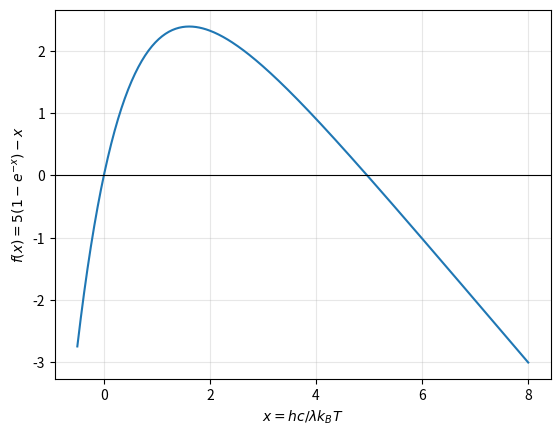
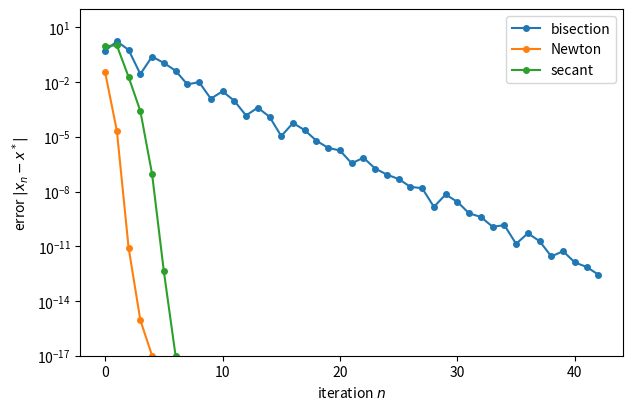
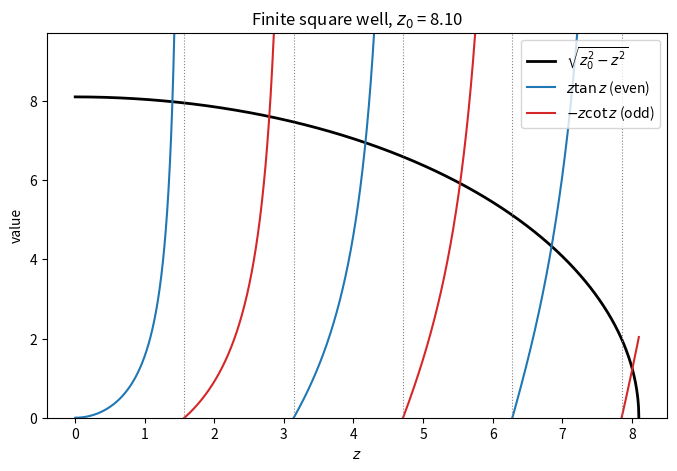
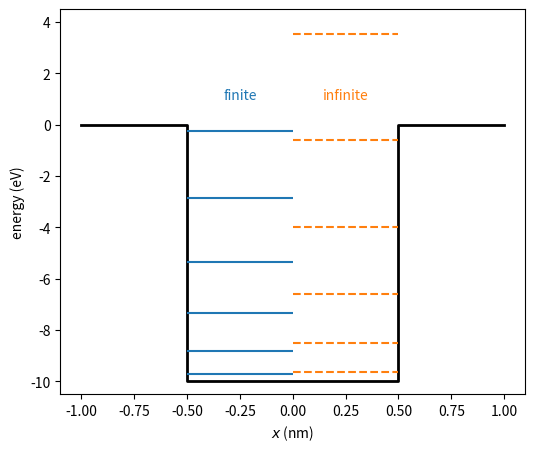
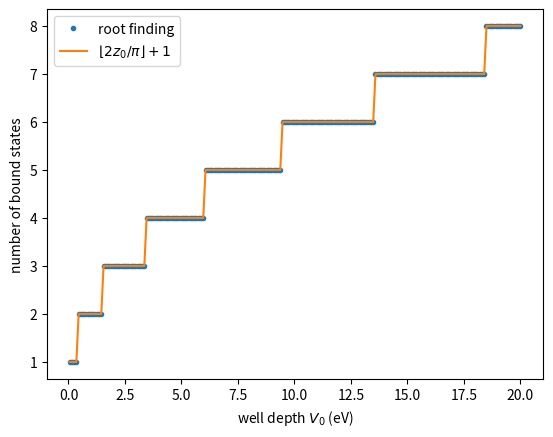

Source code (Python) for these figures, in order:
import numpy as np
import matplotlib.pyplot as plt
import scipy.constants as const
from scipy import optimize

def f_wien(x):
    return 5 * (1 - np.exp(-x)) - x

x = np.linspace(-0.5, 8, 400)

fig, ax = plt.subplots()
ax.plot(x, f_wien(x))
ax.axhline(0, color="k", lw=0.8)
ax.set_xlabel("$x = hc / \\lambda k_B T$")
ax.set_ylabel("$f(x) = 5(1 - e^{-x}) - x$")
ax.grid(alpha=0.3)
plt.show()

def bisection(f, a, b, tol=1e-12):
    """Find a root of f in [a, b] by bisection. Returns (root, list of midpoints)."""
    if f(a) * f(b) > 0:
        raise ValueError("f(a) and f(b) must have opposite signs")
    history = []
    while (b - a) / 2 > tol:
        m = (a + b) / 2
        history.append(m)
        if f(a) * f(m) < 0:
            b = m
        else:
            a = m
    return (a + b) / 2, history

x_bis, hist_bis = bisection(f_wien, 1, 10)
print(f"root = {x_bis:.12f}")
print(f"f(root) = {f_wien(x_bis):.1e}")
print(f"iterations: {len(hist_bis)}")
print("first few midpoints:", np.round(hist_bis[:6], 4))

try:
    bisection(f_wien, 6, 10)
except ValueError as err:
    print("ValueError:", err)

# Your code here

def newton(f, fprime, x0, tol=1e-12, max_iter=50):
    """Newton-Raphson iteration. Returns (root, list of iterates)."""
    x = x0
    history = [x]
    for i in range(max_iter):
        x_new = x - f(x) / fprime(x)
        history.append(x_new)
        if abs(x_new - x) < tol:
            break
        x = x_new
    return x_new, history

def fprime_wien(x):
    return 5 * np.exp(-x) - 1

x_newt, hist_newt = newton(f_wien, fprime_wien, x0=5.0)
x_true = x_newt
for n, xn in enumerate(hist_newt):
    print(f"n = {n}:  x = {xn:.16f}   error = {abs(xn - x_true):.1e}")

root, hist = newton(f_wien, fprime_wien, x0=0.5)
print(f"started at 0.5, converged to {root:.6f}")

root, hist = newton(f_wien, fprime_wien, x0=1.6)
print("first iterates:", np.round(hist[:4], 3))
print(f"after {len(hist) - 1} iterations: x = {root:.3f},  f(x) = {f_wien(root):.2e}")

g = lambda x: x**3 - 2 * x + 2          # lambda: a one-line function
gprime = lambda x: 3 * x**2 - 2
root, hist = newton(g, gprime, x0=0.0, max_iter=8)
print("iterates:", hist)

root, hist = newton(np.arctan, lambda x: 1 / (1 + x**2), x0=1.5, max_iter=5)
print("iterates:", np.round(hist, 2))

# Your code here

def secant(f, x0, x1, tol=1e-12, max_iter=50):
    """Secant method. Returns (root, list of iterates)."""
    history = [x0, x1]
    for i in range(max_iter):
        x2 = x1 - f(x1) * (x1 - x0) / (f(x1) - f(x0))
        history.append(x2)
        if abs(x2 - x1) < tol:
            break
        x0, x1 = x1, x2
    return x2, history

x_sec, hist_sec = secant(f_wien, 4.0, 6.0)
print(f"root = {x_sec:.12f} after {len(hist_sec) - 2} iterations")

fig, ax = plt.subplots(figsize=(7, 4.5))
for name, hist in [("bisection", hist_bis), ("Newton", hist_newt), ("secant", hist_sec)]:
    err = np.abs(np.array(hist) - x_true)
    err[err == 0] = 1e-17                  # put exact zeros at the bottom of the plot
    ax.semilogy(err, "o-", ms=4, label=name)
ax.set_xlabel("iteration $n$")
ax.set_ylabel(r"error $|x_n - x^*|$")
ax.set_ylim(1e-17, 1e2)
ax.legend()
plt.show()

x_brent = optimize.brentq(f_wien, 1, 10)
x_sp_newton = optimize.newton(f_wien, 5.0, fprime=fprime_wien)
x_sp_secant = optimize.newton(f_wien, 5.0)

print(f"brentq:          {x_brent:.15f}")
print(f"newton:          {x_sp_newton:.15f}")
print(f"newton (secant): {x_sp_secant:.15f}")

sol = optimize.root_scalar(f_wien, bracket=[1, 10], method="brentq")
print(sol)

print(sol.root, sol.iterations, sol.converged)

def equations(p):
    x, y = p
    return [x**2 + y**2 - 4,
            y - (np.exp(x) - 1)]

solution = optimize.fsolve(equations, [1.0, 1.0])
print("solution (x, y):", solution)
print("check, should be ~0:", np.array(equations(solution)))

x_star = optimize.brentq(f_wien, 1, 10)
b_wien = const.h * const.c / (const.k * x_star)

print(f"x*             = {x_star:.10f}")
print(f"b (computed)   = {b_wien:.10e} m K")
print(f"b (scipy)      = {const.Wien:.10e} m K")

for name, T in [("Sun", 5800), ("human body", 310), ("CMB", 2.725)]:
    lam_max = b_wien / T
    print(f"{name:>10}: T = {T:7.1f} K  ->  lambda_max = {lam_max * 1e6:10.3f} micrometers")

m = const.m_e                    # electron mass (kg)
L = 1e-9                         # well width (m)
a = L / 2                        # half-width (m)
V0 = 10 * const.e                # well depth: 10 eV in joules

z0 = a / const.hbar * np.sqrt(2 * m * V0)
print(f"z0 = {z0:.4f}")

z = np.linspace(0.001, z0, 2000)
rhs = np.sqrt(z0**2 - z**2)
lhs_even = z * np.tan(z)
lhs_odd = -z / np.tan(z)

lhs_even = np.where(np.abs(lhs_even) > 30, np.nan, lhs_even)   # hide jumps at asymptotes
lhs_odd = np.where(np.abs(lhs_odd) > 30, np.nan, lhs_odd)

fig, ax = plt.subplots(figsize=(8, 5))
ax.plot(z, rhs, "k-", lw=2, label=r"$\sqrt{z_0^2 - z^2}$")
ax.plot(z, lhs_even, "C0", label=r"$z\tan z$ (even)")
ax.plot(z, lhs_odd, "C3", label=r"$-z\cot z$ (odd)")
for k in range(1, 6):
    ax.axvline(k * np.pi / 2, color="gray", ls=":", lw=0.8)
ax.set_ylim(0, 1.2 * z0)
ax.set_xlabel("$z$")
ax.set_ylabel("value")
ax.set_title(f"Finite square well, $z_0$ = {z0:.2f}")
ax.legend(loc="upper right")
plt.show()

def f_even(z, z0):
    return z * np.sin(z) - np.sqrt(z0**2 - z**2) * np.cos(z)

def f_odd(z, z0):
    return z * np.cos(z) + np.sqrt(z0**2 - z**2) * np.sin(z)

def find_all_roots(f, lo, hi, args=(), n_grid=2000):
    """Find all sign-change roots of f(z, *args) in [lo, hi] with brentq."""
    zs = np.linspace(lo, hi, n_grid)
    ys = f(zs, *args)
    changes = np.nonzero(np.sign(ys[:-1]) != np.sign(ys[1:]))[0]
    roots = [optimize.brentq(f, zs[i], zs[i + 1], args=args) for i in changes]
    return np.array(roots)

eps_z = 1e-9      # stay just inside (0, z0)
z_even = find_all_roots(f_even, eps_z, z0 - eps_z, args=(z0,))
z_odd = find_all_roots(f_odd, eps_z, z0 - eps_z, args=(z0,))
print("even roots:", z_even)
print("odd roots: ", z_odd)

z_roots = np.sort(np.concatenate([z_even, z_odd]))
E_above_bottom = const.hbar**2 * z_roots**2 / (2 * m * a**2) / const.e    # eV
E_n = E_above_bottom - 10.0                                                # eV

n = np.arange(1, len(z_roots) + 1)
E_inf = n**2 * np.pi**2 * const.hbar**2 / (2 * m * L**2) / const.e        # infinite well (eV)

print(" n     z_n     E_n (eV)   E_n+V0 (eV)   infinite well (eV)")
for k in range(len(z_roots)):
    print(f"{n[k]:2d}  {z_roots[k]:7.4f}   {E_n[k]:8.4f}   {E_above_bottom[k]:9.4f}   {E_inf[k]:12.4f}")

fig, ax = plt.subplots(figsize=(6, 5))
well_x = [-1.0, -0.5, -0.5, 0.5, 0.5, 1.0]
well_V = [0, 0, -10, -10, 0, 0]
ax.plot(well_x, well_V, "k-", lw=2)
for k in range(len(E_n)):
    ax.hlines(E_n[k], -0.5, 0, color="C0")
    ax.hlines(E_inf[k] - 10, 0, 0.5, color="C1", ls="--")
ax.text(-0.25, 1.0, "finite", ha="center", color="C0")
ax.text(0.25, 1.0, "infinite", ha="center", color="C1")
ax.set_xlabel("$x$ (nm)")
ax.set_ylabel("energy (eV)")
ax.set_ylim(-10.5, 4.5)
plt.show()

depths_eV = np.linspace(0.05, 20, 200)
counts = []
for V0_eV in depths_eV:
    z0_i = a / const.hbar * np.sqrt(2 * m * V0_eV * const.e)
    n_even = len(find_all_roots(f_even, eps_z, z0_i - eps_z, args=(z0_i,)))
    n_odd = len(find_all_roots(f_odd, eps_z, z0_i - eps_z, args=(z0_i,)))
    counts.append(n_even + n_odd)

z0_all = a / const.hbar * np.sqrt(2 * m * depths_eV * const.e)
formula = np.floor(2 * z0_all / np.pi) + 1

fig, ax = plt.subplots()
ax.plot(depths_eV, counts, "o", ms=3, label="root finding")
ax.plot(depths_eV, formula, "-", label=r"$\lfloor 2z_0/\pi \rfloor + 1$")
ax.set_xlabel("well depth $V_0$ (eV)")
ax.set_ylabel("number of bound states")
ax.legend()
plt.show()

# Your code here

# Your code here

eps_LJ, sig_LJ = 0.0104, 0.340              # eV, nm

def V_LJ(r):
    return 4 * eps_LJ * ((sig_LJ / r)**12 - (sig_LJ / r)**6)

res = optimize.minimize_scalar(V_LJ, bounds=(0.3, 0.6), method="bounded")
print(f"r0 (minimize_scalar) = {res.x:.6f} nm,  V(r0) = {res.fun:.6f} eV")
print(f"r0 (analytic)        = {2**(1/6) * sig_LJ:.6f} nm,  V = {-eps_LJ} eV")

for tol in [1e-5, 1e-8, 1e-12]:
    res = optimize.minimize_scalar(V_LJ, bounds=(0.3, 0.6), method="bounded", options={"xatol": tol})
    print(f"xatol = {tol:.0e}:  r0 = {res.x:.15f} nm,  error = {res.x - 2**(1/6) * sig_LJ:.1e} nm")

# Your code here
